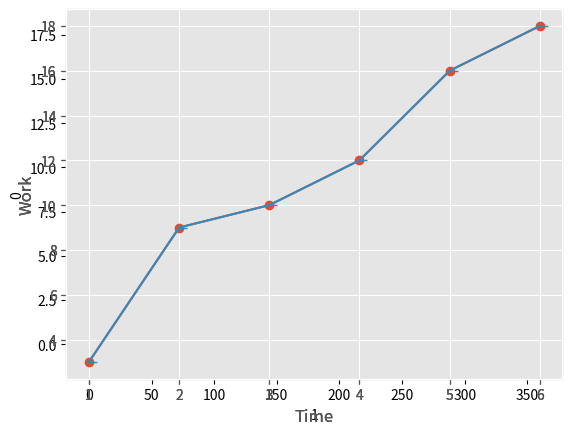

Python code for this plot:
# 2 . Plot
import matplotlib.pyplot as plt
# يستخدم للرسم البياني , للخطوط والمنحنيات , علي ان تكون من بعدين 

# رسم بياني تقليدي
a = ( 1,2,3,6,5,8,7,4)
plt.plot(a)


# لو اخدت 2 ليست , فسيتم رسمها اكس و واي لا تعمل مع set
import matplotlib.pyplot as plt
a = [1,2,3,4,5,6]
b =  [1,2,3,4,5,6]
plt.plot(a,b)



# تغيير الستايل
import matplotlib.pyplot as plt
a = (1,2,3,4,5,6)
b = (3,9,10,12,16,18)
plt.style.use ('ggplot')
plt.plot(a,b)



# دالة الـ   sin 
import matplotlib.pyplot as plt
import numpy as np
from numpy import *
plt.style.use ('ggplot')

x = np.linspace(0, 360) 
y = np.sin(x*pi/180)
plt.plot(x, y)



# دالة الـ cos  
import matplotlib.pyplot as plt
import numpy as np
from numpy import *
plt.style.use ('ggplot')

x = np.linspace(0, 360) 
y = np.cos(x*pi/180)
plt.plot(x, y)


# تحديد اسماء المحاور
import matplotlib.pyplot as plt
a = (1,2,3,4,5,6)
b = (3,9,10,12,16,18)
plt.style.use ('ggplot')
plt.ylabel(0)
plt.xlabel(1)
plt.plot(a,b)


# بطريقة اخري
import matplotlib.pyplot as plt
a = (1,2,3,4,5,6)
b = (3,9,10,12,16,18)
plt.style.use ('ggplot')
ax = plt.axes()
ax.set_xlabel('Time')
ax.set_ylabel('Work')

plt.plot(a,b)


# بطريقة اخري
import matplotlib.pyplot as plt
a = (1,2,3,4,5,6)
b = (3,9,10,12,16,18)
plt.style.use ('ggplot')
ax = plt.axes()

ax.set(xlabel='Time', ylabel='Work' )

plt.plot(a,b)


# تحديد شكل التقاء النقاط
# لا يعمل مع جميع الاحرف والارقام
import matplotlib.pyplot as plt
a = (1,2,3,4,5,6)
b = (3,9,10,12,16,18)
plt.style.use ('ggplot')
ax = plt.axes()

ax.set(xlabel='Time', ylabel='Work' )
plt.plot(a,b,marker='o')

plt.plot(a,b,marker=1)





































































































































